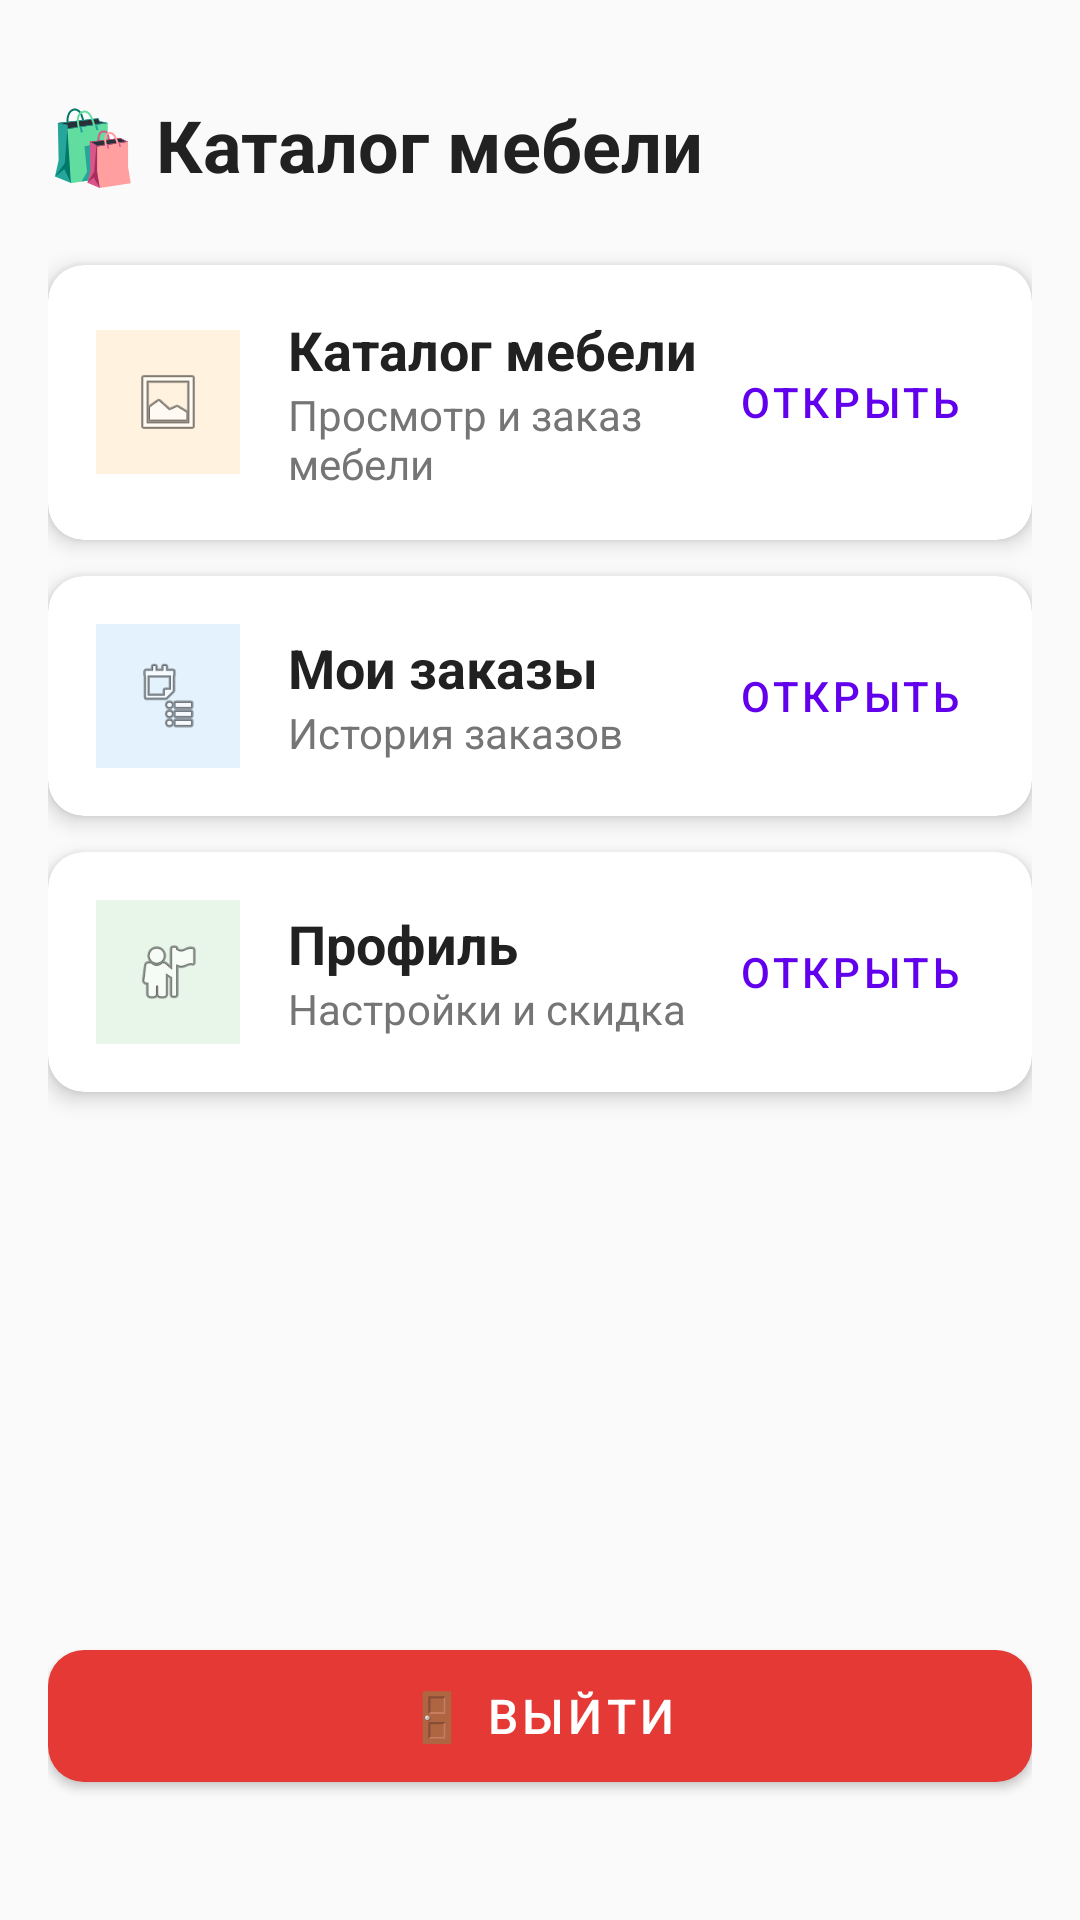

Here is an Android app screen rendered from its layout file. Give the layout XML and the strings, colors and styles it references.
<!-- AndroidManifest.xml: application theme Theme.Pract7v8 -->
<!-- res/layout/fragment_client_catalog.xml -->
<?xml version="1.0" encoding="utf-8"?>
<androidx.constraintlayout.widget.ConstraintLayout
    xmlns:android="http://schemas.android.com/apk/res/android"
    xmlns:app="http://schemas.android.com/apk/res-auto"
    android:layout_width="match_parent"
    android:layout_height="match_parent"
    android:padding="16dp"
    android:background="#FAFAFA">

    <TextView
        android:id="@+id/tvTitle"
        android:layout_width="wrap_content"
        android:layout_height="wrap_content"
        android:text="🛍️ Каталог мебели"
        android:textSize="24sp"
        android:textStyle="bold"
        android:textColor="#212121"
        app:layout_constraintTop_toTopOf="parent"
        app:layout_constraintStart_toStartOf="parent"
        android:layout_marginTop="16dp" />

    
    <com.google.android.material.card.MaterialCardView
        android:id="@+id/cardCatalog"
        android:layout_width="0dp"
        android:layout_height="wrap_content"
        android:layout_marginTop="24dp"
        app:cardElevation="4dp"
        app:cardCornerRadius="12dp"
        app:layout_constraintTop_toBottomOf="@id/tvTitle"
        app:layout_constraintStart_toStartOf="parent"
        app:layout_constraintEnd_toEndOf="parent">

        <LinearLayout
            android:layout_width="match_parent"
            android:layout_height="wrap_content"
            android:orientation="horizontal"
            android:padding="16dp"
            android:gravity="center_vertical">

            <ImageView
                android:layout_width="48dp"
                android:layout_height="48dp"
                android:src="@android:drawable/ic_menu_gallery"
                android:background="#FFF3E0"
                android:padding="12dp"
                android:contentDescription="@null" />

            <LinearLayout
                android:layout_width="0dp"
                android:layout_height="wrap_content"
                android:layout_weight="1"
                android:orientation="vertical"
                android:layout_marginStart="16dp">

                <TextView
                    android:layout_width="wrap_content"
                    android:layout_height="wrap_content"
                    android:text="Каталог мебели"
                    android:textSize="18sp"
                    android:textStyle="bold"
                    android:textColor="#212121" />
                <TextView
                    android:layout_width="wrap_content"
                    android:layout_height="wrap_content"
                    android:text="Просмотр и заказ мебели"
                    android:textSize="14sp"
                    android:textColor="#757575" />
            </LinearLayout>

            <com.google.android.material.button.MaterialButton
                android:id="@+id/btnViewCatalog"
                style="@style/Widget.MaterialComponents.Button.TextButton"
                android:layout_width="wrap_content"
                android:layout_height="wrap_content"
                android:text="Открыть" />
        </LinearLayout>
    </com.google.android.material.card.MaterialCardView>

    
    <com.google.android.material.card.MaterialCardView
        android:id="@+id/cardOrders"
        android:layout_width="0dp"
        android:layout_height="wrap_content"
        android:layout_marginTop="12dp"
        app:cardElevation="4dp"
        app:cardCornerRadius="12dp"
        app:layout_constraintTop_toBottomOf="@id/cardCatalog"
        app:layout_constraintStart_toStartOf="parent"
        app:layout_constraintEnd_toEndOf="parent">

        <LinearLayout
            android:layout_width="match_parent"
            android:layout_height="wrap_content"
            android:orientation="horizontal"
            android:padding="16dp"
            android:gravity="center_vertical">

            <ImageView
                android:layout_width="48dp"
                android:layout_height="48dp"
                android:src="@android:drawable/ic_menu_agenda"
                android:background="#E3F2FD"
                android:padding="12dp"
                android:contentDescription="@null" />

            <LinearLayout
                android:layout_width="0dp"
                android:layout_height="wrap_content"
                android:layout_weight="1"
                android:orientation="vertical"
                android:layout_marginStart="16dp">

                <TextView
                    android:layout_width="wrap_content"
                    android:layout_height="wrap_content"
                    android:text="Мои заказы"
                    android:textSize="18sp"
                    android:textStyle="bold"
                    android:textColor="#212121" />
                <TextView
                    android:layout_width="wrap_content"
                    android:layout_height="wrap_content"
                    android:text="История заказов"
                    android:textSize="14sp"
                    android:textColor="#757575" />
            </LinearLayout>

            <com.google.android.material.button.MaterialButton
                android:id="@+id/btnMyOrders"
                style="@style/Widget.MaterialComponents.Button.TextButton"
                android:layout_width="wrap_content"
                android:layout_height="wrap_content"
                android:text="Открыть" />
        </LinearLayout>
    </com.google.android.material.card.MaterialCardView>

    
    <com.google.android.material.card.MaterialCardView
        android:id="@+id/cardProfile"
        android:layout_width="0dp"
        android:layout_height="wrap_content"
        android:layout_marginTop="12dp"
        app:cardElevation="4dp"
        app:cardCornerRadius="12dp"
        app:layout_constraintTop_toBottomOf="@id/cardOrders"
        app:layout_constraintStart_toStartOf="parent"
        app:layout_constraintEnd_toEndOf="parent">

        <LinearLayout
            android:layout_width="match_parent"
            android:layout_height="wrap_content"
            android:orientation="horizontal"
            android:padding="16dp"
            android:gravity="center_vertical">

            <ImageView
                android:layout_width="48dp"
                android:layout_height="48dp"
                android:src="@android:drawable/ic_menu_myplaces"
                android:background="#E8F5E9"
                android:padding="12dp"
                android:contentDescription="@null" />

            <LinearLayout
                android:layout_width="0dp"
                android:layout_height="wrap_content"
                android:layout_weight="1"
                android:orientation="vertical"
                android:layout_marginStart="16dp">

                <TextView
                    android:layout_width="wrap_content"
                    android:layout_height="wrap_content"
                    android:text="Профиль"
                    android:textSize="18sp"
                    android:textStyle="bold"
                    android:textColor="#212121" />
                <TextView
                    android:layout_width="wrap_content"
                    android:layout_height="wrap_content"
                    android:text="Настройки и скидка"
                    android:textSize="14sp"
                    android:textColor="#757575" />
            </LinearLayout>

            <com.google.android.material.button.MaterialButton
                android:id="@+id/btnProfile"
                style="@style/Widget.MaterialComponents.Button.TextButton"
                android:layout_width="wrap_content"
                android:layout_height="wrap_content"
                android:text="Открыть" />
        </LinearLayout>
    </com.google.android.material.card.MaterialCardView>

    
    <com.google.android.material.button.MaterialButton
        android:id="@+id/btnLogout"
        android:layout_width="0dp"
        android:layout_height="56dp"
        android:text="🚪 Выйти"
        android:textSize="16sp"
        app:backgroundTint="#E53935"
        app:cornerRadius="12dp"
        app:layout_constraintBottom_toBottomOf="parent"
        app:layout_constraintStart_toStartOf="parent"
        app:layout_constraintEnd_toEndOf="parent"
        android:layout_marginBottom="24dp" />

</androidx.constraintlayout.widget.ConstraintLayout>
<!-- resources referenced by this layout -->
<resources>
  <style name="Theme.Pract7v8" parent="Base.Theme.Pract7v8" />
  <style name="Base.Theme.Pract7v8" parent="Theme.MaterialComponents.Light.NoActionBar">
          
          
      </style>
</resources>
